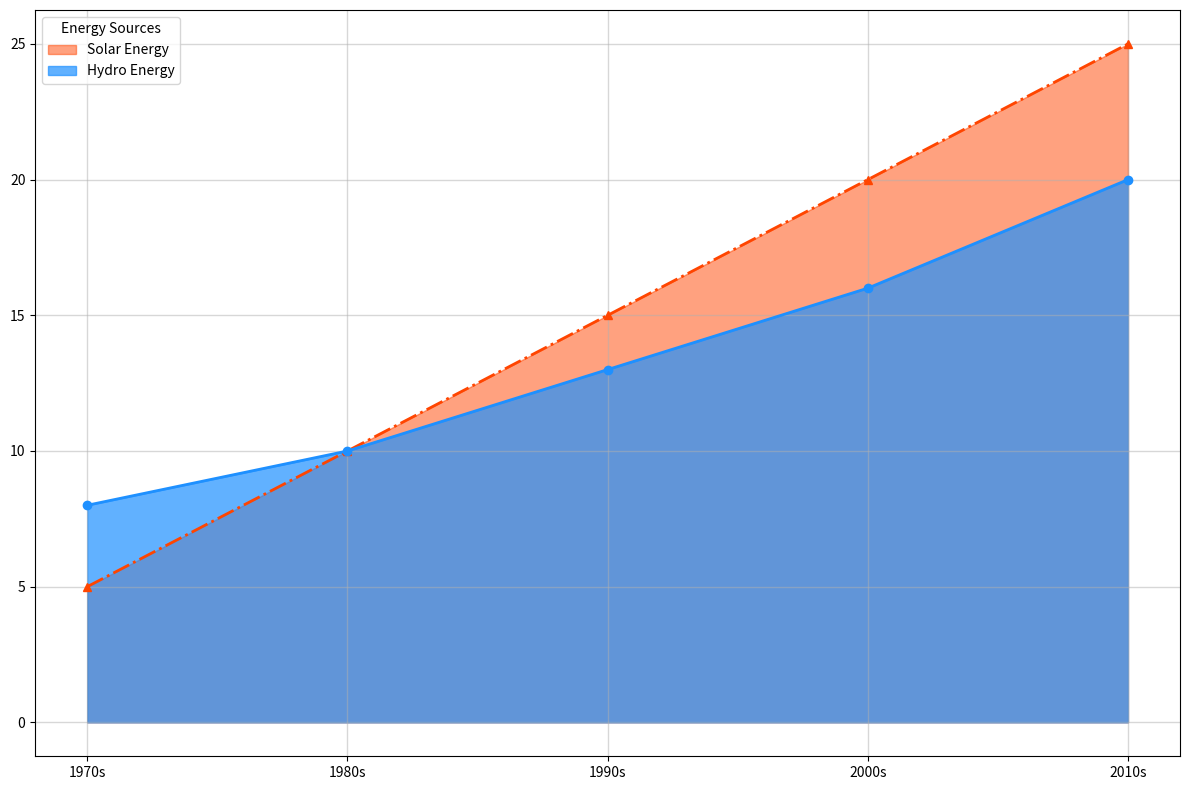

This chart was generated by the following Python code:
import matplotlib.pyplot as plt
import numpy as np

decades = ['1970s', '1980s', '1990s', '2000s', '2010s']
solar_energy = np.array([5, 10, 15, 20, 25])
hydro_energy = np.array([8, 10, 13, 16, 20])

fig, ax = plt.subplots(figsize=(12, 8))

# Randomly altering stylistic elements
solar_color = '#FF4500'
hydro_color = '#1E90FF'

ax.fill_between(decades, solar_energy, color=solar_color, alpha=0.5, label='Solar Energy')
ax.fill_between(decades, hydro_energy, color=hydro_color, alpha=0.7, label='Hydro Energy')

ax.plot(decades, solar_energy, color=solar_color, linestyle='-.', marker='^', linewidth=2)
ax.plot(decades, hydro_energy, color=hydro_color, linestyle='-', marker='o', linewidth=2)

ax.set_xticks(decades)
ax.grid(linestyle='-', linewidth=1, alpha=0.5)

ax.legend(loc='upper left', title='Energy Sources')

plt.tight_layout()
plt.show()
